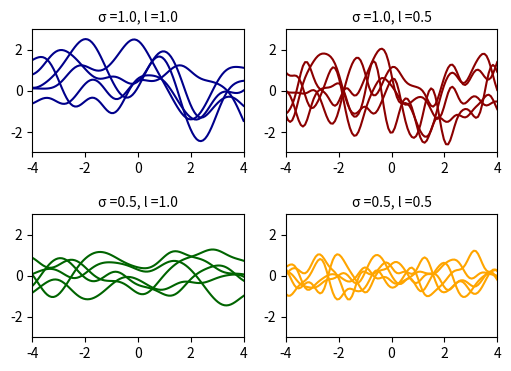

Write the Python code that produced this figure.

# %%
import numpy as np
import scipy
from scipy import spatial
import matplotlib.pyplot as plt
# %%
def func(a,b,xa,xb):
    f = a**2 * np.exp(-scipy.spatial.distance.cdist(xa,xb,'sqeuclidean')/(b**2))
    return f

# %%
n = 300       # number of points.
m = 10        # number of functions to draw.

# %%
# Sample from the Gaussian process distribution
nb_of_samples = 100  # Number of points in each function
number_of_functions = 5  # Number of functions to sample
# Independent variable samples
X = np.expand_dims(np.linspace(-4, 4, nb_of_samples), 1)
ff1 = func(1,1,X, X)  # Kernel of data points
ff2 = func(1,0.5,X, X)
ff3 = func(0.5,1,X, X)
ff4 = func(0.5,0.5,X, X)
# %%
# Draw samples from the prior at our data points.
# Assume a mean of 0 for simplicity
ys1 = np.random.multivariate_normal(
    mean=np.zeros(nb_of_samples), cov=ff1,
    size=number_of_functions)

ys2 = np.random.multivariate_normal(
    mean=np.zeros(nb_of_samples), cov=ff2,
    size=number_of_functions)


ys3 = np.random.multivariate_normal(
    mean=np.zeros(nb_of_samples), cov=ff3,
    size=number_of_functions)

ys4 = np.random.multivariate_normal(
    mean=np.zeros(nb_of_samples), cov=ff4,
    size=number_of_functions)
# %%
# Plot the sampled functions
plt.figure(figsize=(6, 4), dpi=100)

# plt.suptitle('Squared exponentiated kernel with differnet parameters',fontsize=12)
plt.subplots_adjust(hspace=0.5)
plt.subplot(2,2,1)
plt.xlim([-4, 4])
plt.ylim([-3,3])
for i in range(number_of_functions):
    plt.plot(X, ys1[i], linestyle='-',color ="darkblue")
    plt.title("σ =1.0, l =1.0",fontsize=10)


plt.subplot(2,2,2)
plt.xlim([-4, 4])
plt.ylim([-3,3])
for i in range(number_of_functions):
    plt.plot(X, ys2[i], linestyle='-',color ="darkred")
    plt.title("σ =1.0, l =0.5",fontsize=10)

plt.subplot(2,2,3)
plt.xlim([-4, 4])
plt.ylim([-3,3])
for i in range(number_of_functions):
    plt.plot(X, ys3[i], linestyle='-',color='darkgreen')
    plt.title("σ =0.5, l =1.0",fontsize=10)

plt.subplot(2,2,4)
plt.xlim([-4, 4])
plt.ylim([-3,3])
for i in range(number_of_functions):
    plt.plot(X, ys4[i], linestyle='-',color='orange')
    plt.title("σ =0.5, l =0.5",fontsize=10)

plt.savefig('rbf_kernel_vis.png',bbox_inches='tight')
plt.show()

# %%
